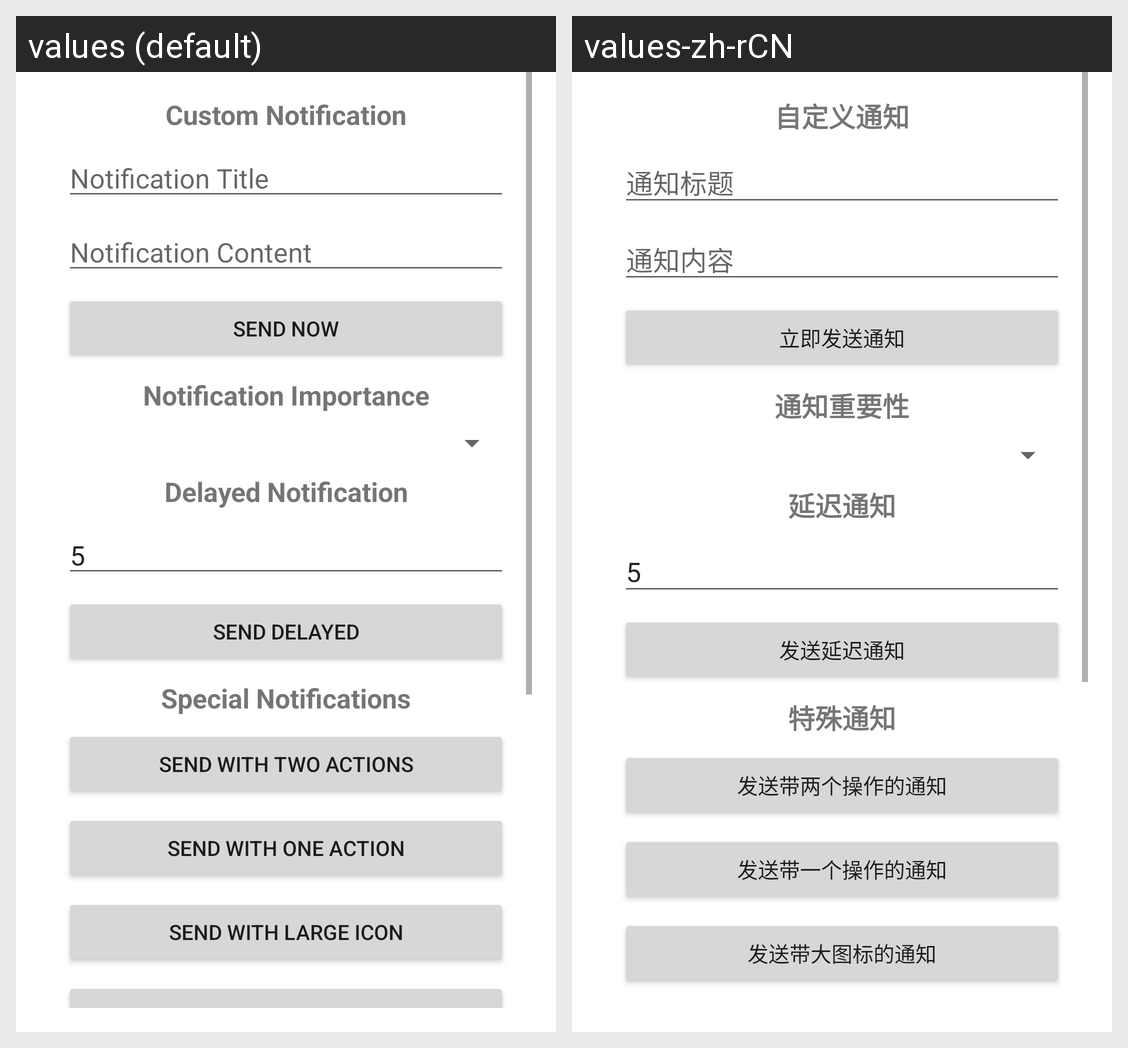

Strings drawn on this Android screen and how each of the app's shown locales translates them:
Android screen res/layout/activity_main.xml rendered under 2 locales, left to right: values (default), values-zh-rCN. Device: Nexus 5 (rendered at 1080×1920; each locale shown at half size, 540×960, under a caption strip naming it); theme Theme.NotiBot.
Strings drawn on this screen, with the default value and each locale's value (text and hints the layout hard-codes, and strings that could not be matched under every locale, appear in the picture but are not listed):

custom_notification
  values: Custom Notification
  values-zh-rCN: 自定义通知

notification_title_hint
  values: Notification Title
  values-zh-rCN: 通知标题

notification_content_hint
  values: Notification Content
  values-zh-rCN: 通知内容

send_now
  values: Send Now
  values-zh-rCN: 立即发送通知

notification_importance
  values: Notification Importance
  values-zh-rCN: 通知重要性

delayed_notification
  values: Delayed Notification
  values-zh-rCN: 延迟通知

send_delayed
  values: Send Delayed
  values-zh-rCN: 发送延迟通知

special_notification
  values: Special Notifications
  values-zh-rCN: 特殊通知

send_two_actions
  values: Send with Two Actions
  values-zh-rCN: 发送带两个操作的通知

send_one_action
  values: Send with One Action
  values-zh-rCN: 发送带一个操作的通知

send_large_icon
  values: Send with Large Icon
  values-zh-rCN: 发送带大图标的通知
